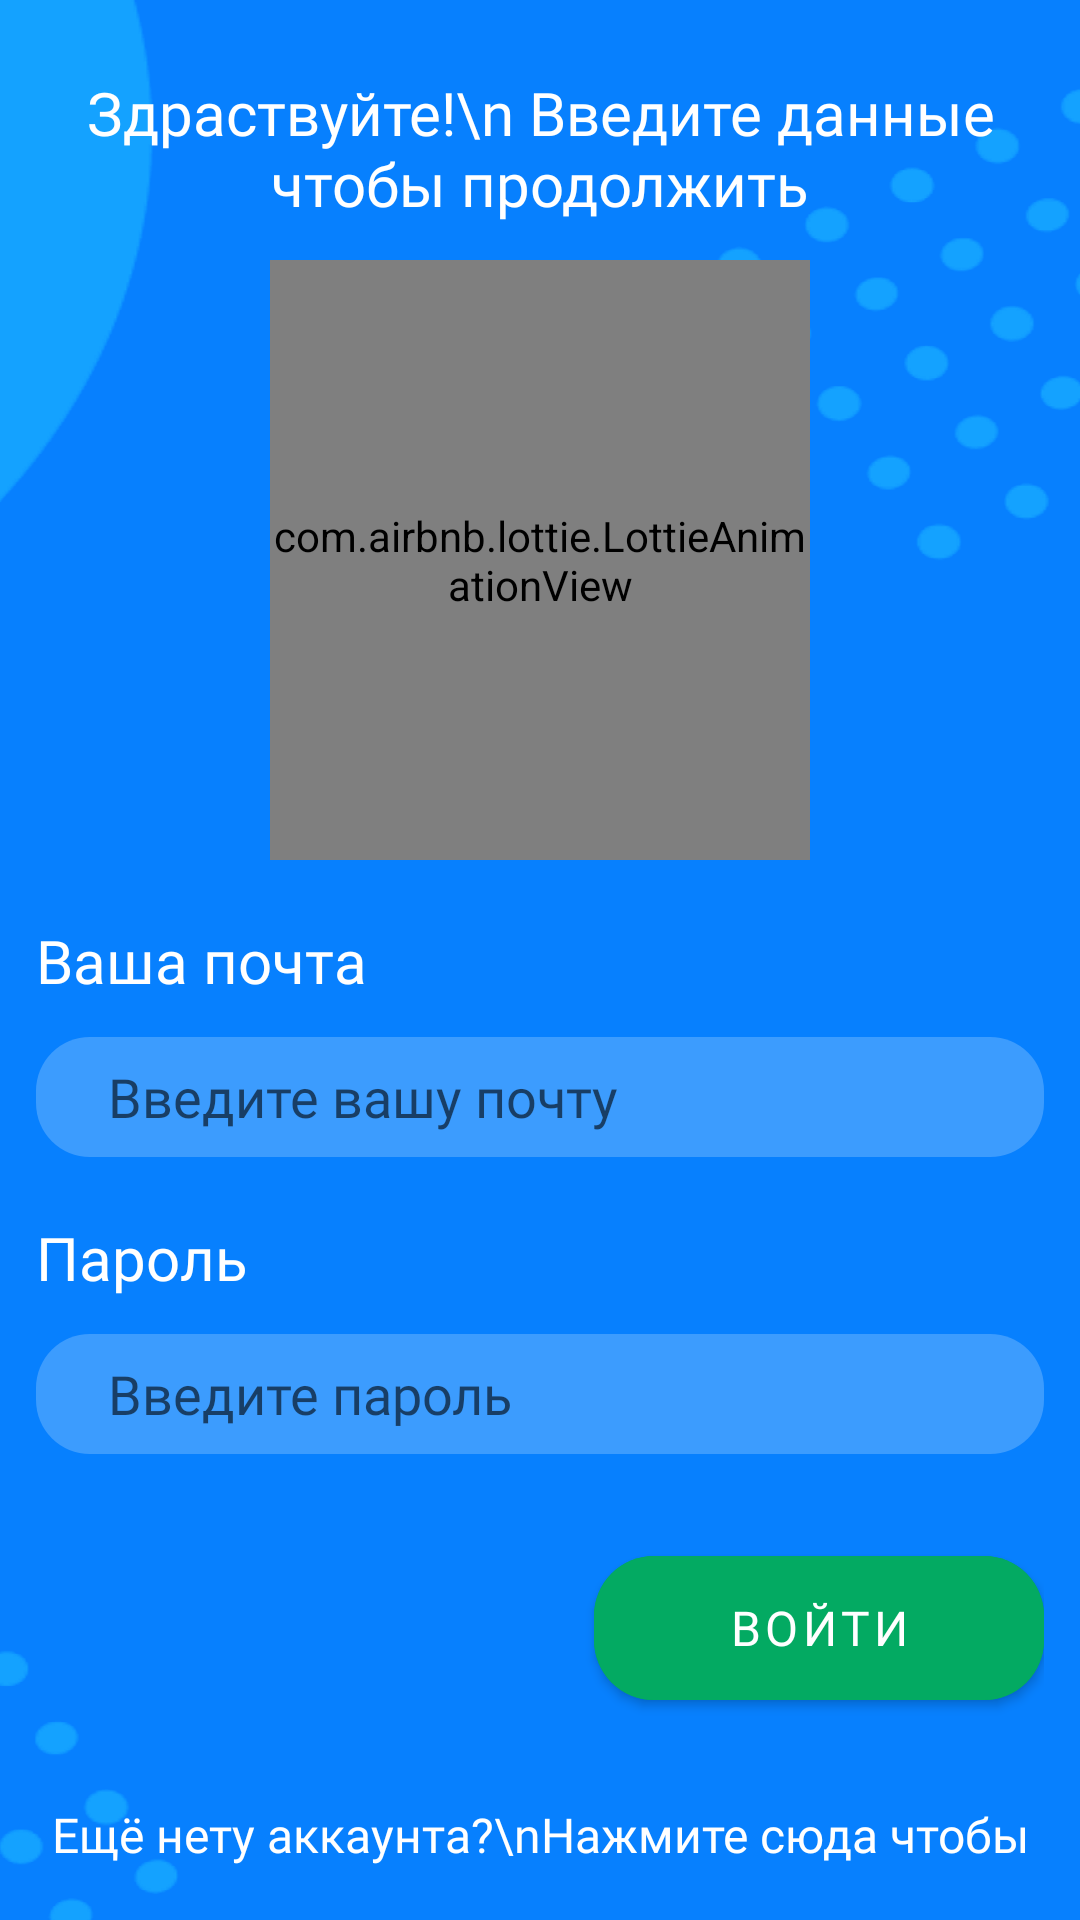

Android layout source for this screen:
<!-- AndroidManifest.xml: application theme Theme.Ajar_project -->
<!-- res/layout/fragment_login.xml -->
<?xml version="1.0" encoding="utf-8"?>
<androidx.constraintlayout.widget.ConstraintLayout xmlns:android="http://schemas.android.com/apk/res/android"
    xmlns:app="http://schemas.android.com/apk/res-auto"
    xmlns:tools="http://schemas.android.com/tools"
    android:layout_width="match_parent"
    android:layout_height="match_parent"
    android:background="@drawable/back_app"
    android:padding="@dimen/min_dp"
    tools:context=".login.LoginFragment">


    <TextView
        android:id="@+id/helloLoginTv"
        android:layout_width="wrap_content"
        android:layout_height="wrap_content"
        android:layout_marginTop="@dimen/min_dp"
        android:fontFamily="@font/namu_pro"
        android:gravity="center"
        android:text="Здраствуйте!\n Введите данные чтобы продолжить"
        android:textColor="@color/white"
        android:textSize="20sp"
        app:layout_constraintEnd_toEndOf="parent"
        app:layout_constraintStart_toStartOf="parent"
        app:layout_constraintTop_toTopOf="parent" />


    <com.airbnb.lottie.LottieAnimationView
        android:id="@+id/loginLottie"
        android:layout_width="180dp"
        android:layout_height="200dp"
        android:layout_marginTop="@dimen/min_dp"
        app:layout_constraintEnd_toEndOf="parent"
        app:layout_constraintStart_toStartOf="parent"
        app:layout_constraintTop_toBottomOf="@id/helloLoginTv"
        app:lottie_autoPlay="true"
        app:lottie_loop="true"
        app:lottie_rawRes="@raw/login" />

    <TextView
        android:id="@+id/loginEmailTv"
        android:layout_width="wrap_content"
        android:layout_height="wrap_content"
        android:layout_marginTop="20dp"
        android:fontFamily="@font/namu_pro"
        android:text="Ваша почта"
        android:textColor="@color/white"
        android:textSize="20sp"
        app:layout_constraintStart_toStartOf="parent"
        app:layout_constraintTop_toBottomOf="@id/loginLottie" />

    <EditText
        android:id="@+id/etLoginEmail"
        android:layout_width="match_parent"
        android:layout_height="40dp"
        android:layout_marginTop="@dimen/min_dp"
        android:background="@drawable/edit_text_bg"
        android:fontFamily="@font/namu_pro"
        android:hint="Введите вашу почту"
        android:paddingStart="24dp"
        android:paddingEnd="24dp"
        app:layout_constraintEnd_toEndOf="parent"
        app:layout_constraintStart_toStartOf="parent"
        app:layout_constraintTop_toBottomOf="@id/loginEmailTv" />

    <TextView
        android:id="@+id/loginPasswordTv"
        android:layout_width="wrap_content"
        android:layout_height="wrap_content"
        android:layout_marginTop="20dp"
        android:fontFamily="@font/namu_pro"
        android:text="Пароль"
        android:textColor="@color/white"
        android:textSize="20sp"
        app:layout_constraintStart_toStartOf="parent"
        app:layout_constraintTop_toBottomOf="@id/etLoginEmail" />

    <EditText
        android:id="@+id/etLoginPassword"
        android:layout_width="match_parent"
        android:layout_height="40dp"
        android:layout_marginTop="@dimen/min_dp"
        android:background="@drawable/edit_text_bg"
        android:fontFamily="@font/namu_pro"
        android:hint="Введите пароль"
        android:inputType="textPassword"
        android:paddingStart="24dp"
        android:paddingEnd="24dp"
        app:layout_constraintEnd_toEndOf="parent"
        app:layout_constraintStart_toStartOf="parent"
        app:layout_constraintTop_toBottomOf="@id/loginPasswordTv" />

    <com.google.android.material.button.MaterialButton
        android:id="@+id/loginBtn"
        android:layout_width="150dp"
        android:layout_height="60dp"
        android:layout_marginTop="@dimen/norm_dp"
        android:backgroundTint="@color/green_btn"
        android:drawableEnd="@drawable/ic_arrow"
        android:fontFamily="@font/namu_pro"
        android:text="Войти"
        android:textSize="16sp"
        app:cornerRadius="20dp"
        app:layout_constraintEnd_toEndOf="parent"
        app:layout_constraintTop_toBottomOf="@id/etLoginPassword" />

    <TextView
        android:id="@+id/registerBtnText"
        android:layout_width="wrap_content"
        android:layout_height="wrap_content"
        android:layout_marginTop="@dimen/norm_dp"
        android:fontFamily="@font/namu_pro"
        android:gravity="center"
        android:text="Ещё нету аккаунта?\nНажмите сюда чтобы зарегистрироваться"
        android:textColor="@color/white"
        android:textSize="16sp"
        app:layout_constraintEnd_toEndOf="parent"
        app:layout_constraintStart_toStartOf="parent"
        app:layout_constraintTop_toBottomOf="@id/loginBtn" />

</androidx.constraintlayout.widget.ConstraintLayout>
<!-- resources referenced by this layout -->
<resources>
  <color name="green_btn">#03AA62</color>
  <color name="white">#FFFFFFFF</color>
  <dimen name="min_dp">12dp</dimen>
  <dimen name="norm_dp">28dp</dimen>
  <!-- drawable back_app: png bitmap (drawable, 39327 bytes) -->
  <!-- drawable edit_text_bg (drawable) -->
  <?xml version="1.0" encoding="utf-8"?>
  <shape xmlns:android="http://schemas.android.com/apk/res/android"
      android:shape="rectangle">
      <solid android:color="@color/etBackground" />
      <corners android:radius="18dp" />
  
  </shape>
  <style name="Theme.Ajar_project" parent="Theme.MaterialComponents.DayNight.NoActionBar">
          
          <item name="colorPrimary">@color/purple_500</item>
          <item name="colorPrimaryVariant">@color/purple_700</item>
          <item name="colorOnPrimary">@color/white</item>
          
          <item name="colorSecondary">@color/teal_200</item>
          <item name="colorSecondaryVariant">@color/teal_700</item>
          <item name="colorOnSecondary">@color/white</item>
          
          <item name="android:statusBarColor">@color/white</item>
          <item name="android:windowLightStatusBar">true</item>
          
      </style>
  <color name="etBackground">#37FFFFFF</color>
  <color name="purple_500">#FF6200EE</color>
  <color name="purple_700">#FF3700B3</color>
  <color name="teal_200">#FF03DAC5</color>
  <color name="teal_700">#FF018786</color>
</resources>
